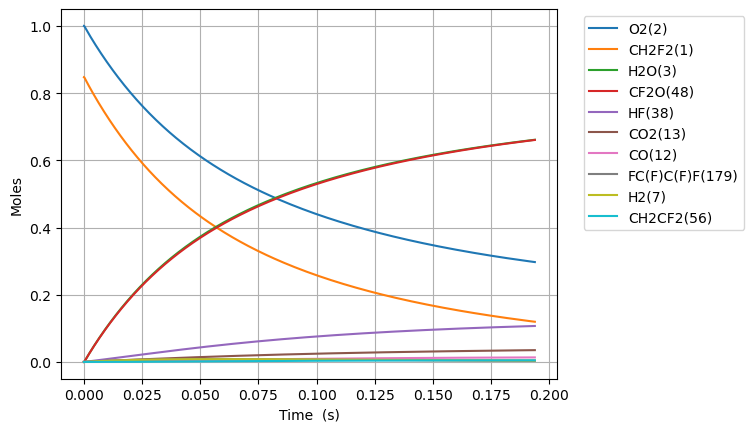

Data behind this chart, as committed beside it:
Time (s), Volume (m^3), N2, Ne, CH2F2(1), O2(2), H2O(3), OH(4), HF(38), CHF(40), CHF2(81), FC1OO1(129), [O]C([O])F(131), H(5), CFO2(136), CO2(13), F(37), HO2(10), [O]OC(F)F(168), H2(7), O(6), CF2O(48), CHFO(46), FC(F)C(F)F(179)
0.0, 0.1184, 3.76, 0.0, 0.8475, 1.0, 0.0, 0.0, 0.0, 0.0, 0.0, 0.0, 0.0, 0.0, 0.0, 0.0, 0.0, 0.0, 0.0, 0.0, 0.0, 0.0, 0.0, 0.0
9.620439466265572e-22, 0.1184, 3.76, 0.0, 0.8475, 1, 2.691975383459523e-53, 4.261213423395017e-39, 3.047995867043555e-22, 3.0479958670435426e-22, 4.290889154113189e-23, 1.5268805051317682e-41, 1.9530453510877105e-40, 5.537725032026927e-36, 1.1683030489888468e-36, 6.567862956739608e-51, 6.805295302519837e-31, 4.2908891541127674e-23, 1.4412377972840625e-37, 2.4246362908551098e-26, 2.168448973190925e-33, 4.261273311725839e-39, 7.701516764892377e-39, 2.861020627973611e-48
2.6937230505543603e-21, 0.1184, 3.76, 0.0, 0.8475, 1, 3.1959131752437442e-52, 2.573772907731117e-38, 8.534388427721954e-22, 8.534388427721883e-22, 1.2014489631516873e-22, 9.222358251829486e-41, 1.17963939204686e-39, 1.929093668675091e-35, 7.056550415892567e-36, 7.797366902241197e-50, 1.9054826847043272e-30, 1.2014489631515742e-22, 8.705076295595665e-37, 6.788981614394307e-26, 6.071682469560823e-33, 2.5738090802824414e-38, 4.651716125994976e-38, 1.7280564593708767e-47
6.157081258409966e-21, 0.1184, 3.76, 0.0, 0.8475, 1, 3.1377665069622805e-51, 1.2391608635240623e-37, 1.950717354907875e-21, 1.950717354907841e-21, 2.7461690586324034e-22, 4.440168510173595e-40, 5.679455880811308e-39, 6.193858638450044e-35, 3.397425266459467e-35, 7.65550106237548e-49, 4.3553889936041046e-30, 2.7461690586321674e-22, 4.1911195145019505e-36, 1.5517672261472703e-25, 1.387825084080556e-32, 1.2391782790499273e-37, 2.2396010752306748e-37, 8.319847987248118e-47
1.3083797674121177e-20, 0.1184, 3.76, 0.0, 0.8475, 1, 2.7753189413353364e-50, 5.411741047719851e-37, 4.145274379179234e-21, 4.145274379179085e-21, 5.835609249593751e-22, 1.9391382428094386e-39, 2.48036759572458e-38, 2.0779879133320197e-34, 1.4837448722157325e-34, 6.771203993879832e-48, 9.255201611384021e-30, 5.835609249593345e-22, 1.8303720025506528e-35, 3.2975053555629495e-25, 2.949179309731481e-32, 5.411817105892368e-37, 9.780926291413025e-37, 3.633496198654061e-46
2.69372305055436e-20, 0.1184, 3.76, 0.0, 0.8475, 1, 2.3328227957069755e-49, 2.259295357091401e-36, 8.534388427721954e-21, 8.53438842772133e-21, 1.2014489631516109e-21, 8.095520449837473e-39, 1.0355046450055732e-37, 7.41778823443384e-34, 6.194342765737941e-34, 5.691604952502446e-47, 1.9054826846865294e-29, 1.2014489631515673e-21, 7.641442801199143e-35, 6.788981614394307e-25, 6.072049966641237e-32, 2.259327109877539e-36, 4.083344188745673e-36, 1.5169131379621505e-45
5.464409616838845e-20, 0.1184, 3.76, 0.0, 0.8475, 1, 1.9125890711435756e-48, 9.229958723672886e-36, 1.731261652480739e-20, 1.7312616524804842e-20, 2.437225039535947e-21, 3.307284259181365e-38, 4.230374351075117e-37, 2.7787773765146176e-33, 2.5305911362310188e-33, 4.666321612348062e-46, 3.865407731751362e-29, 2.4372250395360206e-21, 3.1217787184283602e-34, 1.3771934132057022e-24, 1.2318440102892373e-31, 9.230088444134863e-36, 1.6681793373425242e-35, 6.197085129554213e-45
1.1005782749407816e-19, 0.1184, 3.76, 0.0, 0.8475, 1, 1.5488642170424561e-47, 3.730896890477943e-35, 3.4869072718978266e-20, 3.486907271896797e-20, 4.908777192304078e-21, 1.3368571806060324e-37, 1.7099849500712352e-36, 1.0728928438058594e-32, 1.0229053979354425e-32, 3.7789082242360524e-45, 7.785257825755339e-29, 4.908777192304878e-21, 1.2618728709358003e-33, 2.7737839167382456e-24, 2.481381566512117e-31, 3.730949325538412e-35, 6.743047600466142e-35, 2.504960895797258e-44
2.208852901454575e-19, 0.1184, 3.76, 0.0, 0.8475, 1, 1.2466606700335427e-46, 1.5001772306015058e-34, 6.998198510732002e-20, 6.998198510727861e-20, 9.851881497838173e-21, 5.375443959227858e-37, 6.875774272345852e-36, 4.2133846382736823e-32, 4.113057616081968e-32, 3.0415940964487723e-44, 1.5624958013260532e-28, 9.851881497842398e-21, 5.073935314845033e-33, 5.5669649238033315e-24, 4.981494794848498e-31, 1.5001983144891495e-34, 2.7113497831459204e-34, 1.0072337618486587e-43
4.425402154482162e-19, 0.1184, 3.76, 0.0, 0.8475, 1, 1.0003666757814113e-45, 6.016381665545948e-34, 1.4020780988400348e-19, 1.4020780988383744e-19, 1.9738090108897693e-20, 2.1557934768276e-36, 2.7574930065067065e-35, 1.6696214555832823e-31, 1.6495200650448477e-31, 2.4406877094918708e-43, 3.1304358386259904e-28, 1.973809010891665e-20, 2.0348749985542334e-32, 1.1153326937933506e-23, 9.985873715083858e-31, 6.0164662212085654e-34, 1.0873725311238865e-33, 4.039457904318353e-43
8.858500660537339e-19, 0.1184, 3.76, 0.0, 0.8475, 1, 8.015106806641936e-45, 2.4096907943668518e-33, 2.806594594373705e-19, 2.806594594367054e-19, 3.9510507330982086e-20, 8.634418679215313e-36, 1.1044355007346393e-34, 6.646925970534424e-31, 6.606684111136407e-31, 1.9555202253100816e-42, 6.266315912421463e-28, 3.951050733106205e-20, 8.150113845833732e-32, 2.232605096619385e-23, 2.0011241409805823e-30, 2.4097246606102673e-33, 4.355161829497015e-33, 1.6178901502021603e-42
1.7724697672647688e-18, 0.1184, 3.76, 0.0, 0.8475, 1, 6.41695897405504e-44, 9.645043013993317e-33, 5.615627585441046e-19, 5.615627585414423e-19, 7.905534177501225e-20, 3.4560178365153384e-35, 4.420620224242073e-34, 2.6524489126113286e-30, 2.6443953960103534e-30, 1.5656052202549434e-41, 1.2538076056794857e-27, 7.905534177534035e-20, 3.262169519286091e-31, 4.4671499022714537e-23, 4.012841621626169e-30, 9.645178566219259e-33, 1.743199719723587e-32, 6.475777091677586e-42
3.5457091696868386e-18, 0.1184, 3.76, 0.0, 0.8475, 1, 5.1355174251487266e-43, 3.8592735314921875e-32, 1.1233693567575726e-18, 1.1233693567469198e-18, 1.581450106625181e-19, 1.3828574381248228e-34, 1.7688238855985462e-33, 1.0597143193933172e-29, 1.0581026068446156e-29, 1.2529599955797296e-40, 2.5081596332671846e-27, 1.5814501066384696e-19, 1.3052927249605223e-30, 8.936239513575592e-23, 8.062852349727633e-30, 3.85932776923424e-32, 6.975069501647951e-32, 2.591154463700139e-41
7.092187974530978e-18, 0.1184, 3.76, 0.0, 0.8475, 1, 4.109194206487541e-42, 1.5439607140882403e-31, 2.2469825531845086e-18, 2.246982553141891e-18, 3.1632434843531177e-19, 5.5323313061536605e-34, 7.07644719893507e-33, 4.236325835688475e-29, 4.23309942233175e-29, 1.0025583648757878e-39, 5.01686368329499e-27, 3.1632434844066027e-19, 5.222020855330959e-30, 1.7874418736183868e-22, 1.6269176873215962e-29, 1.54398241207285e-31, 2.790481989883947e-31, 1.0366306057421169e-40
1.4185145584219257e-17, 0.1184, 3.76, 0.0, 0.8475, 1, 3.287667507140829e-41, 6.176345499275486e-31, 4.49420894603838e-18, 4.494208945867897e-18, 6.32683023972027e-19, 2.213113500705319e-33, 2.8308091478331043e-32, 1.694023950798881e-28, 1.6933775776850094e-28, 8.02122847377587e-39, 1.0034271762762871e-26, 6.326830239934874e-19, 2.0889783452827356e-29, 3.5750777181400423e-22, 3.3107038189687954e-29, 6.17643229312561e-31, 1.11628364025285e-30, 4.146860654114495e-40
2.8371060803595816e-17, 0.1184, 3.76, 0.0, 0.8475, 1, 2.63025887245711e-40, 2.470638735190603e-30, 8.988661731746123e-18, 8.988661731064159e-18, 1.2654003750099694e-18, 8.852821209631629e-33, 1.1323696508618767e-31, 6.7750829408124465e-28, 6.773785937641644e-28, 6.41728741683036e-38, 2.0069087839368767e-26, 1.2654003750959425e-18, 8.356253399107483e-29, 7.150349407183354e-22, 6.848360990344323e-29, 2.4706734500215224e-30, 4.465316255959566e-30, 1.6588123635497274e-39
5.674289124234894e-17, 0.1184, 3.76, 0.0, 0.8475, 1, 2.104257051269839e-39, 9.882756041834519e-30, 1.797756730316161e-17, 1.7977567300433693e-17, 2.5308350769439026e-18, 3.5412061164937534e-32, 4.529570080035558e-31, 2.709830594040953e-27, 2.709569501084952e-27, 5.13395179125262e-37, 4.0138719663429534e-26, 2.53083507728806e-18, 3.3425693641044957e-28, 1.4300892785269977e-21, 1.460401496768388e-28, 9.882894871007855e-30, 1.7861628419246682e-29, 6.635389286581762e-39
1.134865521198552e-16, 0.1184, 3.76, 0.0, 0.8475, 1, 1.6834256310404806e-38, 3.9531426585316645e-29, 3.595537844599259e-17, 3.59553784350808e-17, 5.061704480243961e-18, 1.4165013252495018e-31, 1.8118459206882648e-30, 1.08389171996731e-26, 1.0838388254710549e-26, 4.1072101758248775e-36, 8.027798199629479e-26, 5.061704481621122e-18, 1.3370413463796059e-27, 2.8601979541443236e-21, 3.283668147882887e-28, 3.9531981643852304e-29, 7.14472404666153e-29, 2.6541865822869857e-38
2.269738738748677e-16, 0.1184, 3.76, 0.0, 0.8475, 1, 1.3467485143934987e-37, 1.5812651287884279e-28, 7.191100073165456e-17, 7.191100068800717e-17, 1.0123443284572843e-17, 5.666069874368217e-31, 7.24741620580739e-30, 4.335485841686634e-26, 4.335377349922728e-26, 3.285787636409798e-35, 1.6055650141178203e-25, 1.0123443290082544e-17, 5.3481925849106466e-27, 5.720415305378989e-21, 8.018744887187721e-28, 1.581287310138136e-28, 2.8579041539092733e-28, 1.0616831272195887e-37
4.539485173848927e-16, 0.1184, 3.76, 0.0, 0.8475, 1, 1.077402036946587e-36, 6.325076781784197e-28, 1.4382224530297848e-16, 1.4382224512838852e-16, 2.0246920884145675e-17, 2.266462317142547e-30, 2.898970383389072e-29, 1.734178127395929e-25, 1.7341553478795858e-25, 2.628637905038822e-34, 3.2111351932803893e-25, 2.0246920906186597e-17, 2.1392824720912468e-26, 1.144085000784841e-20, 2.1843072230016634e-27, 6.325165338571073e-28, 1.143164568129029e-27, 4.246768063511186e-37
6.809231608949176e-16, 0.1184, 3.76, 0.0, 0.8475, 1, 3.080698844211545e-36, 1.344079848067207e-27, 2.1573348987430245e-16, 2.1573348950329839e-16, 3.037039847463358e-17, 4.816278037771141e-30, 6.160311573827347e-29, 3.6851183881265415e-25, 3.685082867243937e-25, 7.516267231890531e-34, 4.8167051641583385e-25, 3.0370398521471855e-17, 4.545978650009844e-26, 1.7161284710317976e-20, 4.002157355280461e-27, 1.3440986416004624e-27, 2.429226523310452e-27, 9.024430658445532e-37
1.1348724479149675e-15, 0.1184, 3.76, 0.0, 0.8475, 1, 1.415776024129567e-35, 3.715988301291842e-27, 3.595559790169504e-16, 3.595559779912326e-16, 5.0617353619269656e-17, 1.3315901210692337e-29, 1.70314254404152e-28, 1.0188241768771097e-24, 1.0188177519931647e-24, 3.4542001538284354e-33, 8.027844279676184e-25, 5.0617353748767225e-17, 1.256830285077576e-25, 2.860215411525805e-20, 9.379527304554404e-27, 3.71604008313767e-27, 6.716101640016012e-27, 2.4950196444878608e-36
1.532811593976467e-15, 0.1184, 3.76, 0.0, 0.8475, 1, 3.1137305990202433e-35, 6.521172119617082e-27, 4.856330544752421e-16, 4.856330526752145e-16, 6.83661556514759e-17, 2.3368351917817357e-29, 2.9888334802607512e-28, 1.7879280856252172e-24, 1.787918894026454e-24, 7.596857311182195e-33, 1.0842779139433026e-24, 6.836615587873271e-17, 2.2056060658755966e-25, 3.863140172370808e-20, 1.5426024937170443e-26, 6.521262794157287e-27, 1.1786057911705189e-26, 4.378533710024655e-36
1.9307507400379666e-15, 0.1184, 3.76, 0.0, 0.8475, 1, 5.832041583541311e-35, 1.0106733778058419e-26, 6.117101299335341e-16, 6.117101271437901e-16, 8.611495765379201e-17, 3.6217597648147686e-29, 4.632188882708209e-28, 2.7709894845001032e-24, 2.770977259086624e-24, 1.4228972320574248e-32, 1.3657713330298422e-24, 8.611495800600433e-17, 3.418322986008109e-25, 4.8660649332159475e-20, 2.2905081292276782e-26, 1.0106873993149123e-26, 1.8266431763215786e-26, 6.786055226747144e-36
2.3286898860994662e-15, 0.1184, 3.76, 0.0, 0.8475, 1, 9.682853326917166e-35, 1.4418005972292914e-26, 7.37787205391826e-16, 7.377872014120492e-16, 1.0386375962831188e-16, 5.166781360351063e-29, 6.608152302215793e-28, 3.953020130138447e-24, 3.953004622448692e-24, 2.3624153985564475e-32, 1.647264690361001e-24, 1.0386376013077082e-16, 4.876491325795325e-25, 5.868989694061238e-20, 3.171634220670275e-26, 1.4418205572331712e-26, 2.605842000984713e-26, 9.680888692080867e-36
3.124568178222465e-15, 0.1184, 3.76, 0.0, 0.8475, 1, 2.0478314013504183e-34, 2.4686413078439303e-26, 9.8994135630841e-16, 9.89941349494263e-16, 1.3936136351431162e-16, 8.846734949865903e-29, 1.1314408301604867e-27, 6.768330249222212e-24, 6.768307613277955e-24, 4.996283711843812e-32, 2.2102512662481946e-24, 1.3936136437462232e-16, 8.349495265471352e-25, 7.874839215752233e-20, 5.236021428202839e-26, 2.4686753610134665e-26, 4.4617049467482726e-26, 1.6575790462193896e-35
3.920446470345464e-15, 0.1184, 3.76, 0.0, 0.8475, 1, 3.7041636115389865e-34, 3.7644526025645254e-26, 1.2420955072249942e-15, 1.2420954968340429e-15, 1.7485896729729014e-16, 1.3490771079796797e-28, 1.725340127037274e-27, 1.0321081275375873e-23, 1.0321050589681121e-23, 9.037390274520544e-32, 2.77323761708279e-24, 1.7485896860918915e-16, 1.2732217267653335e-24, 9.880688737444002e-20, 7.794164462364889e-26, 3.764504348313777e-26, 6.803692320831753e-26, 2.527693628868784e-35
4.716324762468463e-15, 0.1184, 3.76, 0.0, 0.8475, 1, 6.104684974077057e-34, 5.347021761297223e-26, 1.4942496581415786e-15, 1.4942496433822907e-15, 2.103565709704345e-16, 1.9162713918563235e-28, 2.4506644745378936e-27, 1.4660040751307982e-23, 1.4660001032916032e-23, 1.4894163485080825e-31, 3.336223731135651e-24, 2.103565728338573e-16, 1.8084817698253778e-24, 1.1886538259136767e-19, 1.0878715827012023e-25, 5.347094996560304e-26, 9.663951912763032e-26, 3.5903855291698673e-35
6.308081346714461e-15, 0.1184, 3.76, 0.0, 0.8475, 1, 1.3999136523764323e-33, 9.38843805862775e-26, 1.9985579599747476e-15, 1.9985579340600145e-15, 2.8135177798109146e-16, 3.3648122765926713e-28, 4.3029179455543374e-27, 2.574046374233682e-23, 2.5740402951609623e-23, 3.415498231923669e-31, 4.46219525567129e-24, 2.8135178125294556e-16, 3.175378325155741e-24, 1.589823730252644e-19, 1.8656422951641282e-25, 9.388565618845824e-26, 1.6968212794598714e-25, 6.304299663433498e-35
7.89983793096046e-15, 0.1184, 3.76, 0.0, 0.8475, 1, 2.6801042984214753e-33, 1.4595222399226357e-25, 2.502866261807917e-15, 2.502866221520997e-15, 3.523469845453899e-16, 5.231188498757077e-28, 6.689263103332698e-27, 4.001599242789701e-23, 4.0015906562744555e-23, 6.538896611631592e-31, 5.588165863885093e-24, 3.5234698963180716e-16, 4.936427868263164e-24, 1.990993634592269e-19, 2.8573423769003185e-25, 1.4595419124723273e-25, 2.637870203666612e-25, 9.800952809749587e-35
1.1083351099452456e-14, 0.1184, 3.76, 0.0, 0.8475, 1, 7.343042923847076e-33, 2.8508006447759148e-25, 3.5114828654742583e-15, 3.511482786784161e-15, 4.943373963337236e-16, 1.0218895673883083e-27, 1.306561286885543e-26, 7.816089096635568e-23, 7.8160742910516e-23, 1.7915492341219502e-30, 7.840104482372612e-24, 4.943374062687461e-16, 9.642037463708306e-24, 2.793333443274336e-19, 5.483101603439488e-25, 2.8508384092958064e-25, 5.152398479916484e-25, 1.9144950115379713e-34
1.745037743643645e-14, 0.1184, 3.76, 0.0, 0.8475, 1, 2.912080332729006e-32, 7.03311405076849e-25, 5.528716072806949e-15, 5.52871587867337e-15, 7.783182145490943e-16, 2.5216522255701354e-27, 3.2233006449174074e-26, 1.9282794543040463e-22, 1.928276246635584e-22, 7.104864832505663e-30, 1.2343972313076391e-23, 7.783182390594835e-16, 2.378753219450632e-23, 4.398013060655156e-19, 1.3304184465061673e-24, 7.033203769141405e-25, 1.2711301565582829e-24, 4.723864918466316e-34
3.018443011040443e-14, 0.1184, 3.76, 0.0, 0.8475, 1, 1.5515663481141825e-31, 2.0997069944227916e-24, 9.563182487472359e-15, 9.563181907895268e-15, 1.3462798295336973e-15, 7.531901441288446e-27, 9.622580179359461e-26, 5.756790692893624e-22, 5.756782084791799e-22, 3.785492328651277e-29, 2.1351678318417326e-23, 1.3462799027084564e-15, 7.101660902166277e-23, 7.607372295527332e-19, 3.922515403663245e-24, 2.0997316413924047e-24, 3.7949020698083536e-24, 1.4107084273492627e-33
5.56525354583404e-14, 0.1184, 3.76, 0.0, 0.8475, 1, 9.977199030263706e-31, 7.13225118368446e-24, 1.763211531680331e-14, 1.7632113348109557e-14, 2.482202973719192e-15, 2.5609171160023536e-26, 3.268272184329242e-25, 1.955452736196942e-21, 1.9554500065000536e-21, 2.434219499008932e-28, 3.936703527756972e-23, 2.48220322227764e-15, 2.4122752750257947e-22, 1.402609076606307e-18, 1.321826256248522e-23, 7.132320151905982e-24, 1.2890433568221387e-23, 4.794749095802336e-33
8.112064080627636e-14, 0.1184, 3.76, 0.0, 0.8475, 1, 2.9678241447028945e-30, 1.5151150632633216e-23, 2.5701048146134426e-14, 2.570104396401612e-14, 3.6181260035278856e-15, 5.444688084843958e-26, 6.942281209048174e-25, 4.153989939916921e-21, 4.15398427613579e-21, 7.240834580213585e-28, 5.738240183931252e-23, 3.618126531543464e-15, 5.124423365160569e-22, 2.0444809238109978e-18, 2.7996103752670155e-23, 1.5151270553949214e-23, 2.738329324966511e-23, 1.0190741006033647e-32
1.0658874615421232e-13, 0.1184, 3.76, 0.0, 0.8475, 1, 6.540788293502e-30, 2.615642487305572e-23, 3.3769980975465714e-14, 3.376997375561407e-14, 4.754048918962058e-15, 9.407026398613433e-26, 1.1983980633167094e-24, 7.171291471942489e-21, 7.1712817900708e-21, 1.5958054732605334e-27, 7.539789396805369e-23, 4.754049830508269e-15, 8.846611354090563e-22, 2.6863527712305128e-18, 4.825606107720156e-23, 2.6156587482291388e-23, 4.7273486954993676e-23, 1.760159877648941e-32
1.5752495685008425e-13, 0.1184, 3.76, 0.0, 0.8475, 1, 2.112683802404302e-29, 5.712619088505678e-23, 4.9907846634128794e-14, 4.990783086588331e-14, 7.025894406720031e-15, 2.0581364544708385e-25, 2.6168758864991206e-24, 1.5662187796449253e-20, 1.5662166722251426e-20, 5.154455909354504e-27, 1.1142989692726827e-22, 7.025896397547793e-15, 1.9321107462792868e-21, 3.970096467066712e-18, 1.0522241900384842e-22, 5.712633159956968e-23, 1.0324588170446492e-22, 3.8484038084068176e-32
2.03367546476369e-13, 0.1184, 3.76, 0.0, 0.8475, 1, 4.4753839705432803e-29, 9.521255602109457e-23, 6.443192572692615e-14, 6.443189944598965e-14, 9.070554954566633e-15, 3.435358119532251e-25, 4.360933335655529e-24, 2.6104168004861794e-20, 2.610413277172537e-20, 1.091886474084516e-26, 1.4386035316695997e-22, 9.070558272678632e-15, 3.2202489994722406e-21, 5.125465794726508e-18, 1.7524115244685946e-22, 9.52124915019762e-23, 1.7207992271389952e-22, 6.419982121503347e-32
2.4921013610265373e-13, 0.1184, 3.76, 0.0, 0.8475, 1, 8.14804766768915e-29, 1.4297504665743657e-22, 7.895600481972403e-14, 7.89559653553361e-14, 1.1115215131879737e-14, 5.166227790756828e-25, 6.547613966934064e-24, 3.919894307742292e-20, 3.9198889860331033e-20, 1.9879231783688487e-26, 1.7629314504530447e-22, 1.1115220114473182e-14, 4.835640015900947e-21, 6.280835124141993e-18, 2.63022211224758e-22, 1.4297450233393191e-22, 2.5840132604781607e-22, 9.64922139529831e-32
2.9505272572893847e-13, 0.1184, 3.76, 0.0, 0.8475, 1, 1.3408203126695159e-28, 2.0041375614546442e-22, 9.348008391252246e-14, 9.34800285939232e-14, 1.3159874938673424e-14, 7.252215854162092e-25, 9.17673933216304e-24, 5.494651196364282e-20, 5.494643682777025e-20, 3.271263234024138e-26, 2.0872894956187893e-22, 1.315988192294513e-14, 6.778283675956388e-21, 7.436204455685126e-18, 3.685656864125369e-22, 2.0041237046852614e-22, 3.6221008842063405e-22, 1.353782195744746e-31
3.408953153552232e-13, 0.1184, 3.76, 0.0, 0.8475, 1, 2.0545020671059063e-28, 2.675287816823222e-22, 1.0800416300532146e-13, 1.0800408916175147e-13, 1.5204534374962364e-14, 9.694853751451095e-25, 1.2248123569842376e-23, 7.334687354995296e-20, 7.334677244606119e-20, 5.012453747701966e-26, 2.411684720895368e-22, 1.520454369810874e-14, 9.048179852670465e-21, 8.591573789743458e-18, 4.918716727774403e-22, 2.6752610247661784e-22, 4.835062062836254e-22, 1.808755544061848e-31
4.325804946077927e-13, 0.1184, 3.76, 0.0, 0.8475, 1, 4.148607062764797e-28, 4.307881294408454e-22, 1.3705232119092109e-13, 1.3705220228513359e-13, 1.9293852136078613e-14, 1.5655569897102653e-24, 1.97170022641567e-23, 1.181059707834859e-19, 1.1810580518537809e-19, 1.0121477460697478e-25, 3.0606120163498547e-22, 1.929386714856208e-14, 1.4569729295116406e-20, 1.090231246679608e-17, 7.917715187239717e-22, 4.307811815240396e-22, 7.7856049545659265e-22, 2.9176776979666275e-31
5.242656738603622e-13, 0.1184, 3.76, 0.0, 0.8475, 1, 7.328195430523297e-28, 6.327538662717215e-22, 1.6610047937652292e-13, 1.6610030472548707e-13, 2.338316841534563e-14, 2.3060602956580517e-24, 2.895276615011465e-23, 1.7347622578452375e-19, 1.7347597817053303e-19, 1.7878723072932962e-25, 3.7097696984356527e-22, 2.338319046594706e-14, 2.14002873169861e-20, 1.3213051158396745e-17, 1.162722505695033e-21, 6.327397916332798e-22, 1.1435641645828059e-21, 4.293104277150725e-31
6.159508531129317e-13, 0.1184, 3.76, 0.0, 0.8475, 1, 1.1837213281078516e-27, 8.734268116890127e-22, 1.951486375621269e-13, 1.9514839648281667e-13, 2.7472483212886986e-14, 3.192285036282082e-24, 3.9953849924550257e-23, 2.394576290449407e-19, 2.3945728092825074e-19, 2.8879306260254986e-25, 4.359217263642002e-22, 2.7472513650383777e-14, 2.9539852833236866e-20, 1.5523789867814734e-17, 1.6047254323560437e-21, 8.734019878125875e-22, 1.5785171829737139e-21, 5.936529778091725e-31
7.993212116180706e-13, 0.1184, 3.76, 0.0, 0.8475, 1, 2.57822744911754e-27, 1.4708974815277647e-21, 2.5324495393334147e-13, 2.5324454794842314e-13, 3.565110836326739e-14, 5.406852791207588e-24, 6.724596471207316e-23, 4.0325384369506786e-19, 4.0325323539871115e-19, 6.290046659646774e-25, 5.659210955145778e-22, 3.5651159620873775e-14, 4.974600216659641e-20, 2.0145267352682824e-17, 2.7018901775706684e-21, 1.4708373498060716e-21, 2.6582711490590396e-21, 1.0033128304509873e-30
9.826915701232095e-13, 0.1184, 3.76, 0.0, 0.8475, 1, 4.7860409848355734e-27, 2.2232064427224913e-21, 3.1134127030456483e-13, 3.113406566819901e-13, 4.382972758816832e-14, 8.219159007566313e-24, 1.0158133292955483e-22, 6.094945415288637e-19, 6.094935879676045e-19, 1.1676278243226834e-24, 6.961050685983293e-22, 4.382980506095385e-14, 7.518816894202789e-20, 2.4766744946548844e-17, 4.0832718975378126e-21, 2.2230876903598876e-21, 4.017822157230602e-21, 1.5218969425785057e-30
1e-12, 0.1184, 3.76, 0.0, 0.8475, 1, 5.0431515650325236e-27, 2.302214936171083e-21, 3.1682501383982683e-13, 3.168243784111067e-13, 4.460171168844832e-14, 8.515840100649708e-24, 1.0518562380918967e-22, 6.31153973158857e-19, 6.311529823479013e-19, 1.2303525882827298e-24, 7.08404375716035e-22, 4.4601791914353895e-14, 7.786010952696817e-20, 2.5202968787249165e-17, 4.228341329484909e-21, 2.302089236312082e-21, 4.16060245839343e-21, 1.576513410527574e-30
1.3494322871334874e-12, 0.1184, 3.76, 0.0, 0.8475, 1, 1.2385543564191002e-26, 4.192364227940849e-21, 4.275339030470379e-13, 4.275327459531529e-13, 6.018694826528119e-14, 1.5676114177068692e-23, 1.9133434237462368e-22, 1.1493090966100933e-18, 1.1493071678341306e-18, 3.0215757763761307e-24, 9.5720818361007e-22, 6.018709435352784e-14, 1.4178052172001901e-19, 3.4009700560964446e-17, 7.698710613929799e-21, 4.1920349833121076e-21, 7.576314362817768e-21, 2.890395067297273e-30
1.7161730041437654e-12, 0.1184, 3.76, 0.0, 0.8475, 1, 2.54740272592779e-26, 6.780950274448563e-21, 5.437265357895465e-13, 5.437246642966005e-13, 7.654414525173401e-14, 2.5641502021952e-23, 3.091177861964379e-22, 1.8589007126225907e-18, 1.8588973798518895e-18, 6.2145078780760444e-24, 1.2195946882117712e-21, 7.654438153540192e-14, 2.2931684481790626e-19, 4.3252656910955845e-17, 1.24510904124524e-20, 6.780247227815478e-21, 1.225399192164474e-20, 4.708285125047239e-30
2.4496544381643213e-12, 0.1184, 3.76, 0.0, 0.8475, 1, 7.408291080455459e-26, 1.3816607483572873e-20, 7.761118012746715e-13, 7.761079882015304e-13, 1.0925846818251441e-13, 5.340906704457051e-23, 6.283979313388432e-22, 3.787412803030845e-18, 3.7874051400193866e-18, 1.807206231320116e-23, 1.7496710245830753e-21, 1.0925894959605631e-13, 4.672211369530623e-19, 6.173857261683395e-17, 2.5366868487559974e-20, 1.381448000926251e-20, 2.496689559871573e-20, 9.728773361789586e-30
3.098390738992543e-12, 0.1184, 3.76, 0.0, 0.8475, 1, 1.4990727601484366e-25, 2.2104710395052673e-20, 9.816476887633647e-13, 9.816415886572622e-13, 1.3819295784588046e-13, 8.708802192776445e-23, 1.0033078583057305e-21, 6.059048942839159e-18, 6.059035445772954e-18, 3.65675750976153e-23, 2.2263217112960533e-21, 1.381937280014862e-13, 7.474538204808359e-19, 7.80886630798662e-17, 4.0580814075889374e-20, 2.2100323304779127e-20, 3.9941724403991057e-20, 1.5756249085649983e-29
3.7471270398207646e-12, 0.1184, 3.76, 0.0, 0.8475, 1, 2.6516935311243114e-25, 3.233180807554936e-20, 1.187183576252176e-12, 1.1871746542690813e-12, 1.6712737348995275e-13, 1.2977332025499625e-22, 1.464523063287289e-21, 8.86192422069578e-18, 8.861902667547183e-18, 6.46815873884161e-23, 2.712409370872855e-21, 1.6712849991010435e-13, 1.0932210968258216e-18, 9.443875882686636e-17, 5.9353079917723e-20, 3.232395289845707e-20, 5.8418557636208e-20, 2.332624175642799e-29
4.395863340648986e-12, 0.1184, 3.76, 0.0, 0.8475, 1, 4.281297082735941e-25, 4.44981778743529e-20, 1.3927194637411102e-12, 1.3927071850386159e-12, 1.960617151554593e-13, 1.818897186293958e-22, 2.011528030825275e-21, 1.219603542291491e-17, 1.2196003265106476e-17, 1.0442792695200113e-22, 3.2099435547403667e-21, 1.9606326536146241e-13, 1.5045226000182595e-18, 1.1078886096414312e-16, 8.168393630767354e-20, 4.4485387393197876e-20, 8.039738494368926e-20, 3.2489323800055544e-29
5.044599641477208e-12, 0.1184, 3.76, 0.0, 0.8475, 1, 6.470501612128946e-25, 5.860409715029358e-20, 1.598255351230173e-12, 1.5982391809674906e-12, 2.2499598288288682e-13, 2.4385938535591873e-22, 2.643810385228334e-21, 1.6061379337423203e-17, 1.6061333699839213e-17, 1.578204194514941e-22, 3.720932965684517e-21, 2.2499802439487035e-13, 1.981357964449618e-18, 1.2713897059800458e-16, 1.0757365355232806e-19, 5.858464539199199e-20, 1.058781959871693e-19, 4.329606753802365e-29
5.6933359423054296e-12, 0.1184, 3.76, 0.0, 0.8475, 1, 9.30193777719368e-25, 7.464984327169158e-20, 1.8037912387193695e-12, 1.8037706420573292e-12, 2.5393017671248466e-13, 3.1610193875387566e-22, 3.3608608440955985e-21, 2.0457952753730232e-17, 2.0457890434727987e-17, 2.268728892681428e-22, 4.247385466306455e-21, 2.539327770494001e-13, 2.5237268248665853e-18, 1.4348908883475894e-16, 1.370225019701476e-19, 7.462174549784881e-20, 1.3486098043957784e-19, 5.579704520859781e-29
6.990808543961873e-12, 0.1184, 3.76, 0.0, 0.8475, 1, 1.722208360171e-24, 1.1256192556141647e-19, 2.2148630136981916e-12, 2.21483195972638e-12, 3.117983428380953e-13, 4.930724484051754e-22, 5.047243175363489e-21, 3.084477525708762e-17, 3.0844668664272553e-17, 4.200130075483102e-22, 5.354707247654912e-21, 3.1180226337701813e-13, 3.805063574280406e-18, 1.7618935554215417e-16, 2.0659867364741582e-19, 1.1250954644192046e-19, 2.033324283189338e-19, 8.608398978843113e-29
8.288281145618317e-12, 0.1184, 3.76, 0.0, 0.8475, 1, 2.8703016143389376e-24, 1.5823664384769402e-19, 2.6259347886776413e-12, 2.625891138058711e-12, 3.696662138496841e-13, 7.161087940518216e-22, 7.066660690775057e-21, 4.335647727981129e-17, 4.335630968859944e-17, 6.999586680315612e-22, 6.547955186357025e-21, 3.696717246522817e-13, 5.348529933120502e-18, 2.0888966993669282e-16, 2.904146140910755e-19, 1.5814893904544358e-19, 2.858116462009929e-19, 1.2375472920800933e-28
9.58575374727476e-12, 0.1184, 3.76, 0.0, 0.8475, 1, 4.440621552052342e-24, 2.1167621736133275e-19, 3.037006563657797e-12, 3.036948177067232e-12, 4.2753379006079574e-13, 9.88477204576695e-22, 9.415149177240825e-21, 5.799303319437349e-17, 5.799278526843329e-17, 1.082820048545174e-21, 7.843161500891618e-21, 4.2754116117930016e-13, 7.154122991999256e-18, 2.415900408686356e-16, 3.884724862179154e-19, 2.1154007212257478e-19, 3.8229855190158244e-19, 1.6921382906515819e-28
1e-11, 0.1184, 3.76, 0.0, 0.8475, 1, 5.0416748506876954e-24, 2.3037362304254375e-19, 3.168250138411866e-12, 3.1681865964967695e-12, 4.4600920609658297e-13, 1.0863528719152668e-21, 1.0233619164688223e-20, 6.311356745886327e-17, 6.311328938682576e-17, 1.229354156479074e-21, 8.280765437489586e-21, 4.460172280335495e-13, 7.785801921855842e-18, 2.520303564656743e-16, 4.2277933372680676e-19, 2.302189130260559e-19, 4.1605413632410244e-19, 1.8543375298718177e-28
1.1353776688857379e-11, 0.1184, 3.76, 0.0, 0.8475, 1, 7.379521398146572e-24, 2.970001428127257e-19, 3.5971604565999908e-12, 3.597078546004517e-12, 5.06387545571239e-13, 1.4448564010655966e-21, 1.3138020927139693e-20, 8.135825017552293e-17, 8.135785694104527e-17, 1.799270780754008e-21, 9.8011271232215e-21, 5.063978863839241e-13, 1.0036501724951834e-17, 2.86149860271927e-16, 5.450227520704549e-19, 2.967731417138472e-19, 5.3632698559174205e-19, 2.444268319290006e-28
... 1,030 more rows
